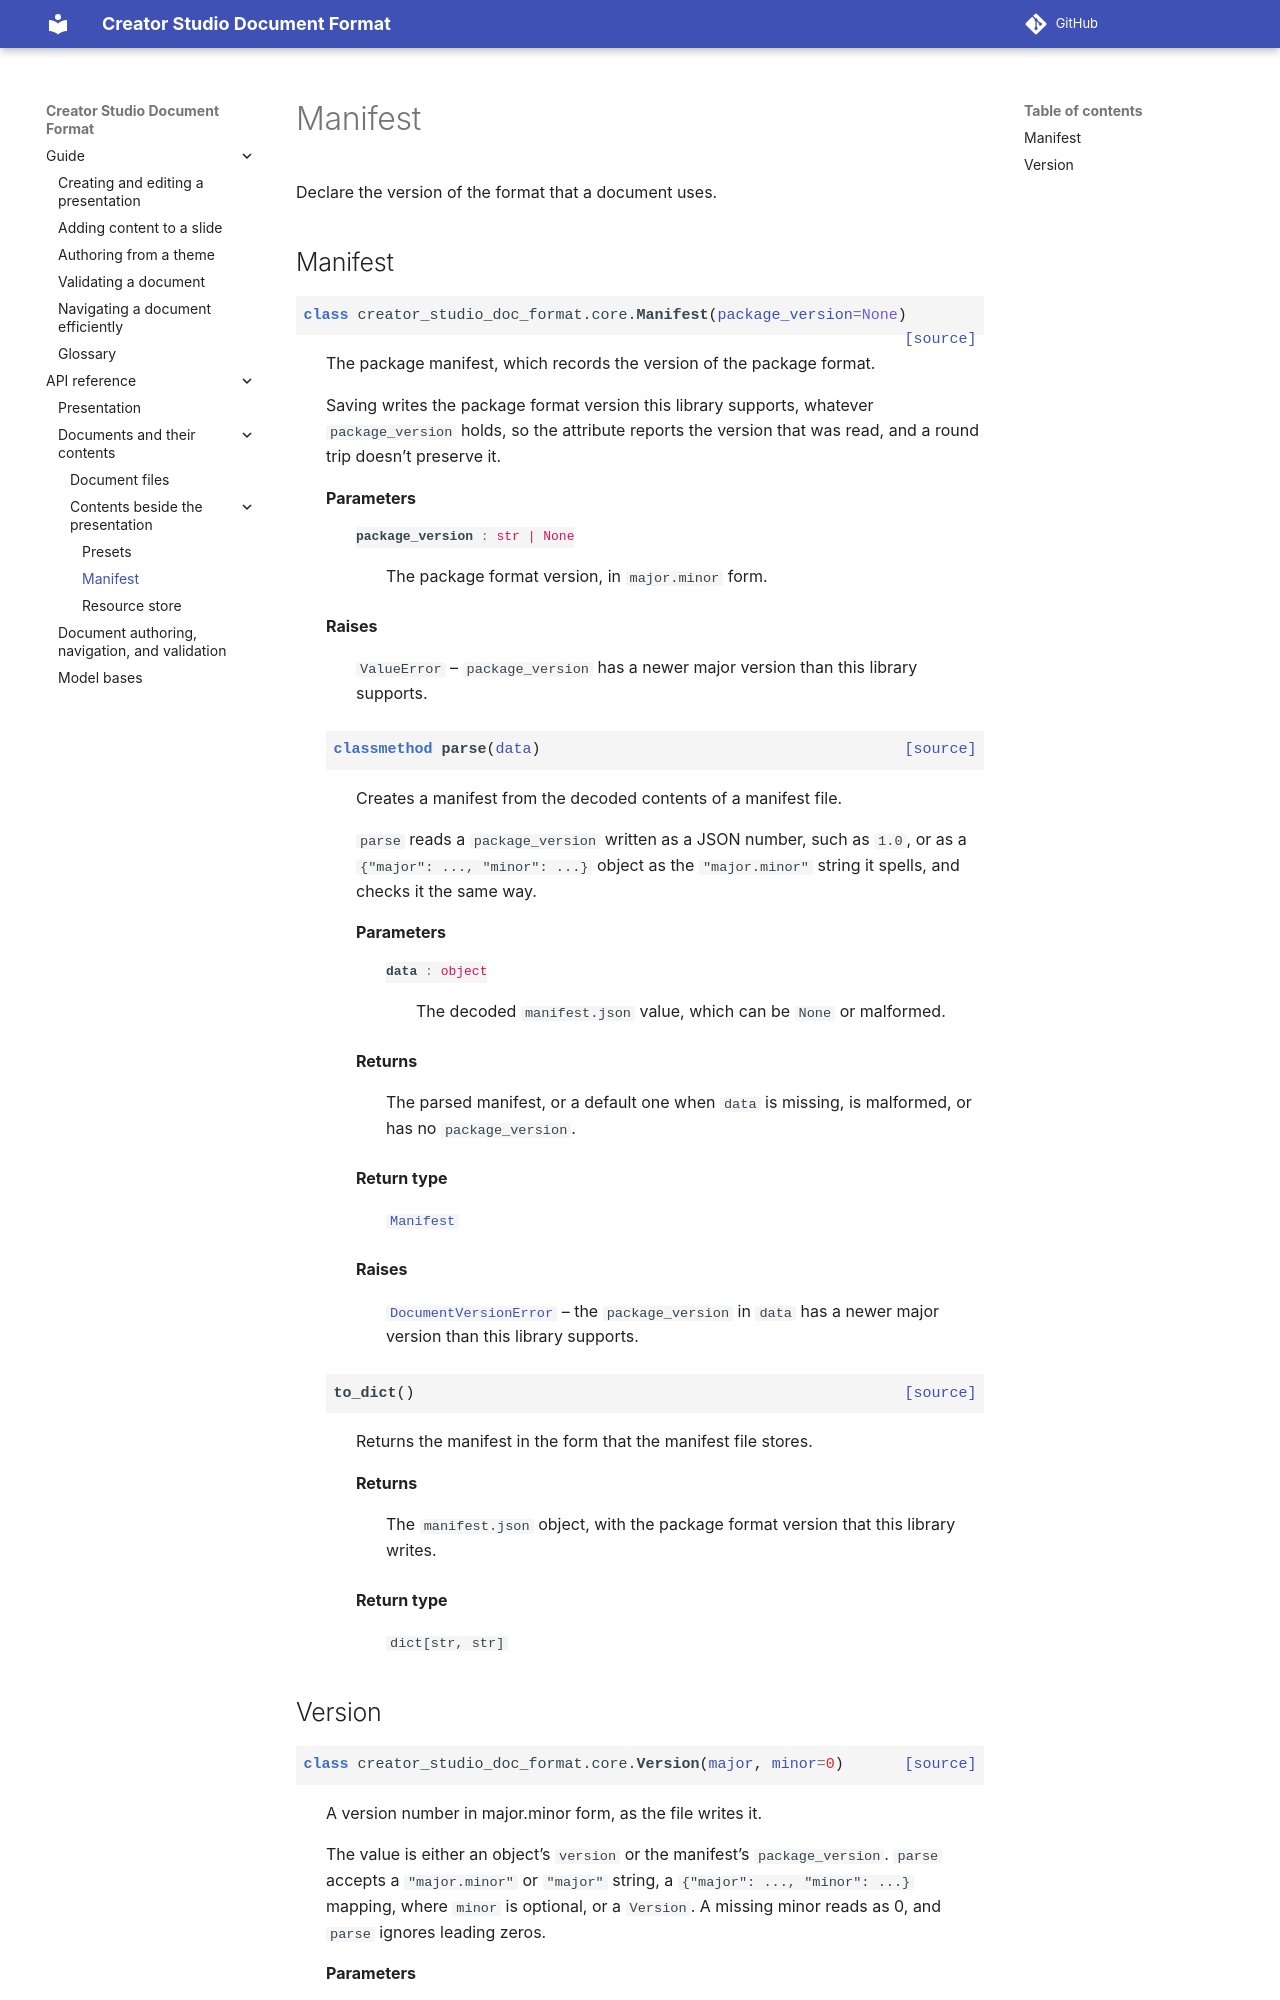

repository: apple/creator-studio-doc-format · page: 0.1/api/manifest.html · generator: sphinx

..
    Copyright © 2026 Apple Inc.

    Licensed under Apache License v2.0. For more information, see LICENSE.
    SPDX-License-Identifier: Apache-2.0

Manifest
========

Declare the version of the format that a document uses.
